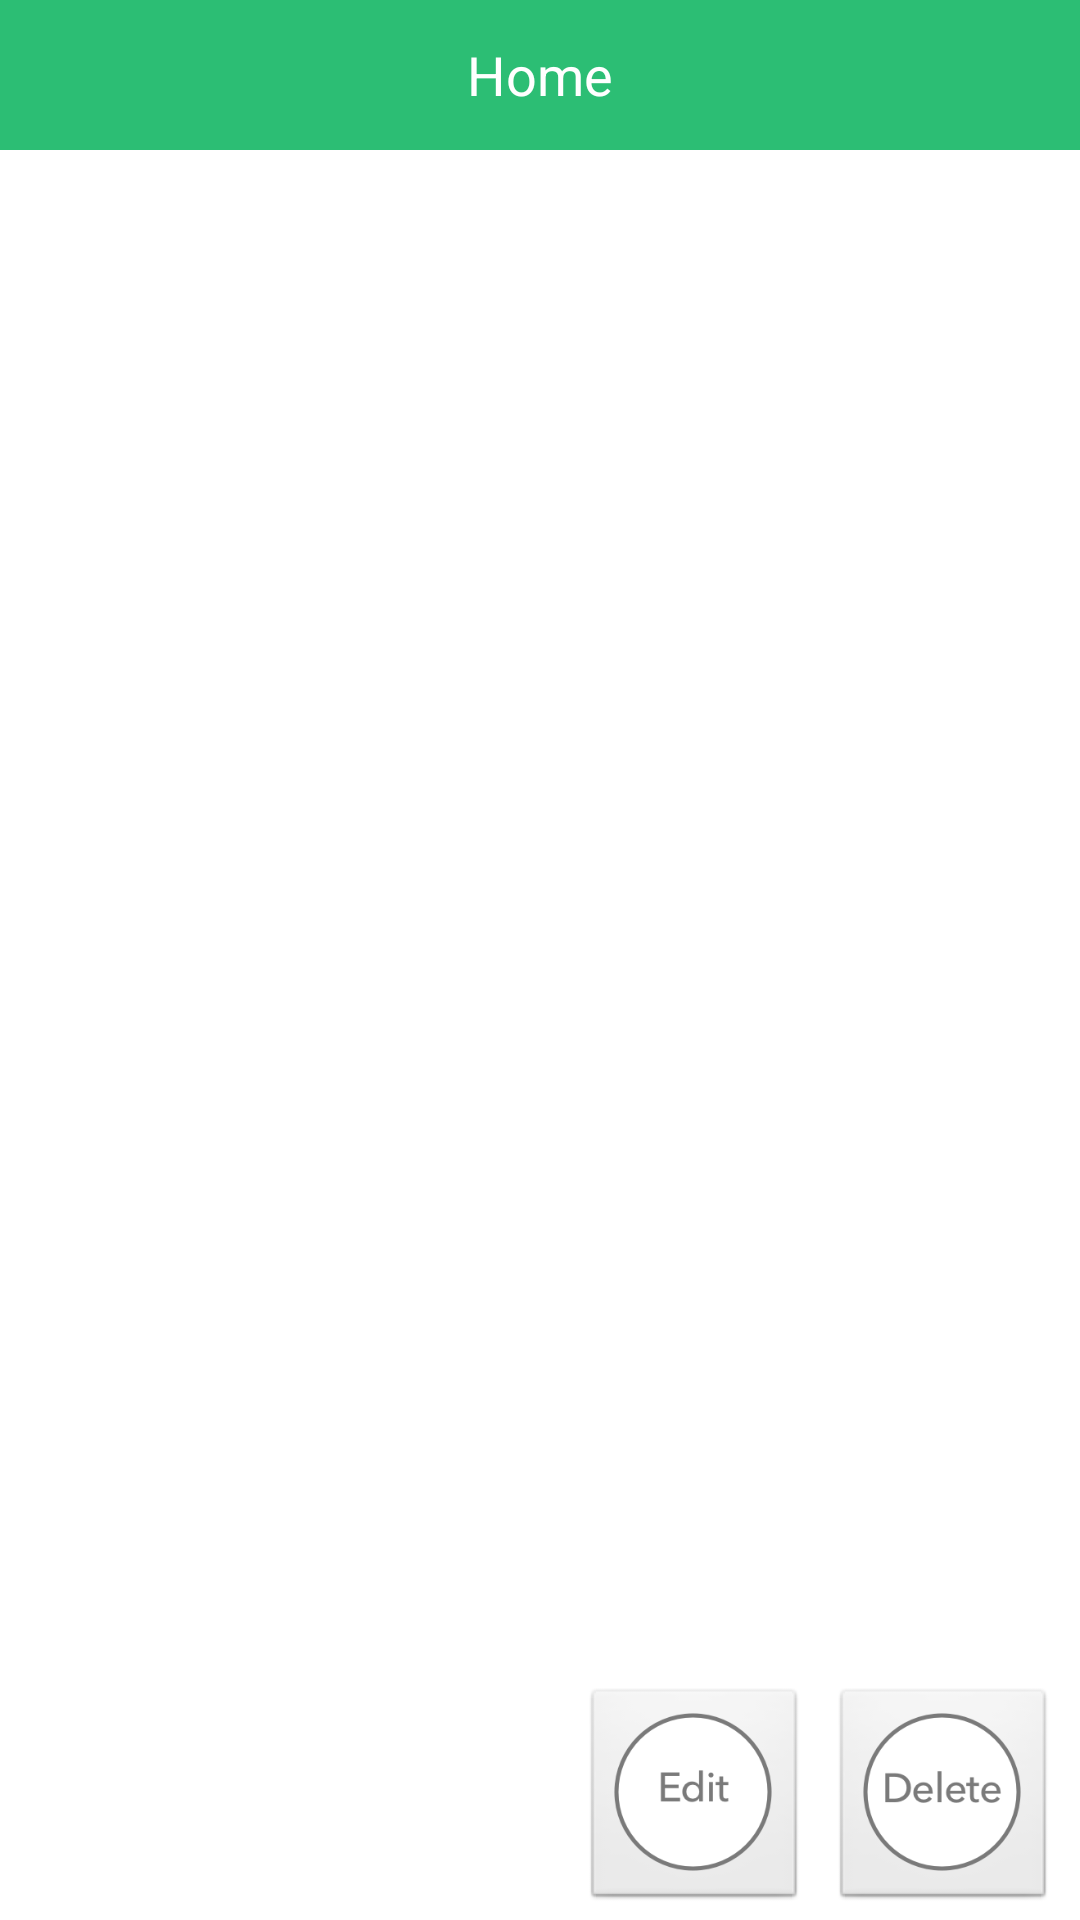

Produce the Android XML layout that renders to this screen, including the resource entries it uses.
<!-- AndroidManifest.xml: application theme AppTheme -->
<!-- res/layout/activity_schedules.xml -->
<?xml version="1.0" encoding="utf-8"?>
<RelativeLayout xmlns:android="http://schemas.android.com/apk/res/android"
    xmlns:tools="http://schemas.android.com/tools"
    android:id="@+id/pnlMain"
    android:layout_width="match_parent"
    android:layout_height="match_parent"
    android:background="@color/white"
    android:fillViewport="true"
    android:orientation="vertical"
    tools:context=".SchedulesActivity"
    tools:ignore="RtlSymmetry,HardcodedText,RtlHardcoded" >

    <include
        android:id="@+id/header"
        layout="@layout/layout_header_green" />

    <ScrollView
        android:layout_width="fill_parent"
        android:layout_height="wrap_content"
        android:layout_above="@id/footer"
        android:layout_below="@id/header" >

        <LinearLayout
            android:id="@+id/pnlSchedules"
            android:layout_width="match_parent"
            android:layout_height="wrap_content"
            android:gravity="center"
            android:orientation="vertical" >
        </LinearLayout>
    </ScrollView>

    <include
        android:id="@+id/footer"
        android:layout_width="match_parent"
        android:layout_height="80dp"
        android:layout_alignParentBottom="true"
        layout="@layout/footer_schedules"
        android:background="@color/transparent"
        android:gravity="center" />

</RelativeLayout>
<!-- res/layout/layout_header_green.xml (included above) -->
<?xml version="1.0" encoding="utf-8"?>
<RelativeLayout xmlns:android="http://schemas.android.com/apk/res/android"
    android:layout_width="match_parent"
    android:layout_height="50dp"
    android:layout_alignParentTop="true"
    android:background="@color/green"
    android:gravity="center_vertical" >

    <TextView
        android:id="@+id/lblActivityHeading"
        android:layout_width="wrap_content"
        android:layout_height="wrap_content"
        android:layout_centerInParent="true"
        android:text="Home"
        android:textAppearance="?android:attr/textAppearanceMedium"
        android:textColor="@color/white"
        android:textSize="18sp" />

    <ImageView
        android:id="@+id/btnReconnect"
        android:layout_width="50dp"
        android:layout_height="50dp"
        android:layout_centerVertical="true"
        android:layout_marginEnd="10dp"
        android:scaleType="fitCenter"
        android:layout_alignParentEnd="true"
        android:visibility="gone"
        android:src="@drawable/logo" />

</RelativeLayout>
<!-- res/layout/footer_schedules.xml (included above) -->
<?xml version="1.0" encoding="utf-8"?>
<RelativeLayout xmlns:android="http://schemas.android.com/apk/res/android"
    android:layout_width="match_parent"
    android:layout_height="wrap_content"
    android:background="@color/transparent" >
    
    <ImageButton
        android:id="@+id/ibtnEditSchedule"
        android:layout_width="75dp"
        android:layout_height="75dp"
        android:layout_alignParentBottom="false"
        android:layout_centerVertical="true"
        android:layout_marginEnd="8dp"
        android:layout_marginRight="8dp"
        android:layout_toLeftOf="@+id/ibtnDeleteSchedule"
        android:layout_toStartOf="@+id/ibtnDeleteSchedule"
        android:scaleType="fitCenter"
        android:src="@drawable/btn_edit" />
    
    <ImageButton
        android:id="@+id/ibtnDeleteSchedule"
        android:layout_width="75dp"
        android:layout_height="75dp"
        android:layout_alignParentBottom="false"
        android:layout_centerVertical="true"
        android:layout_alignParentRight="true"
        android:layout_alignParentEnd="true"
        android:layout_marginRight="8dp"
        android:layout_marginEnd="8dp"
        android:layout_toStartOf="@+id/ibtnMakeSchedule"
        android:layout_toLeftOf="@+id/ibtnMakeSchedule"
        android:src="@drawable/btn_delete"
        android:scaleType="fitCenter" /> 
</RelativeLayout>
<!-- resources referenced by this layout -->
<resources>
  <color name="green">#2CBE74</color>
  <color name="transparent">#00000000</color>
  <color name="white">#ffffff</color>
  <!-- drawable btn_delete: png bitmap (drawable, 9963 bytes) -->
  <!-- drawable btn_edit: png bitmap (drawable, 9434 bytes) -->
  <!-- drawable logo: png bitmap (drawable, 74248 bytes) -->
  <style name="AppTheme" parent="@android:style/Theme.Light.NoTitleBar">
          
      </style>
</resources>
